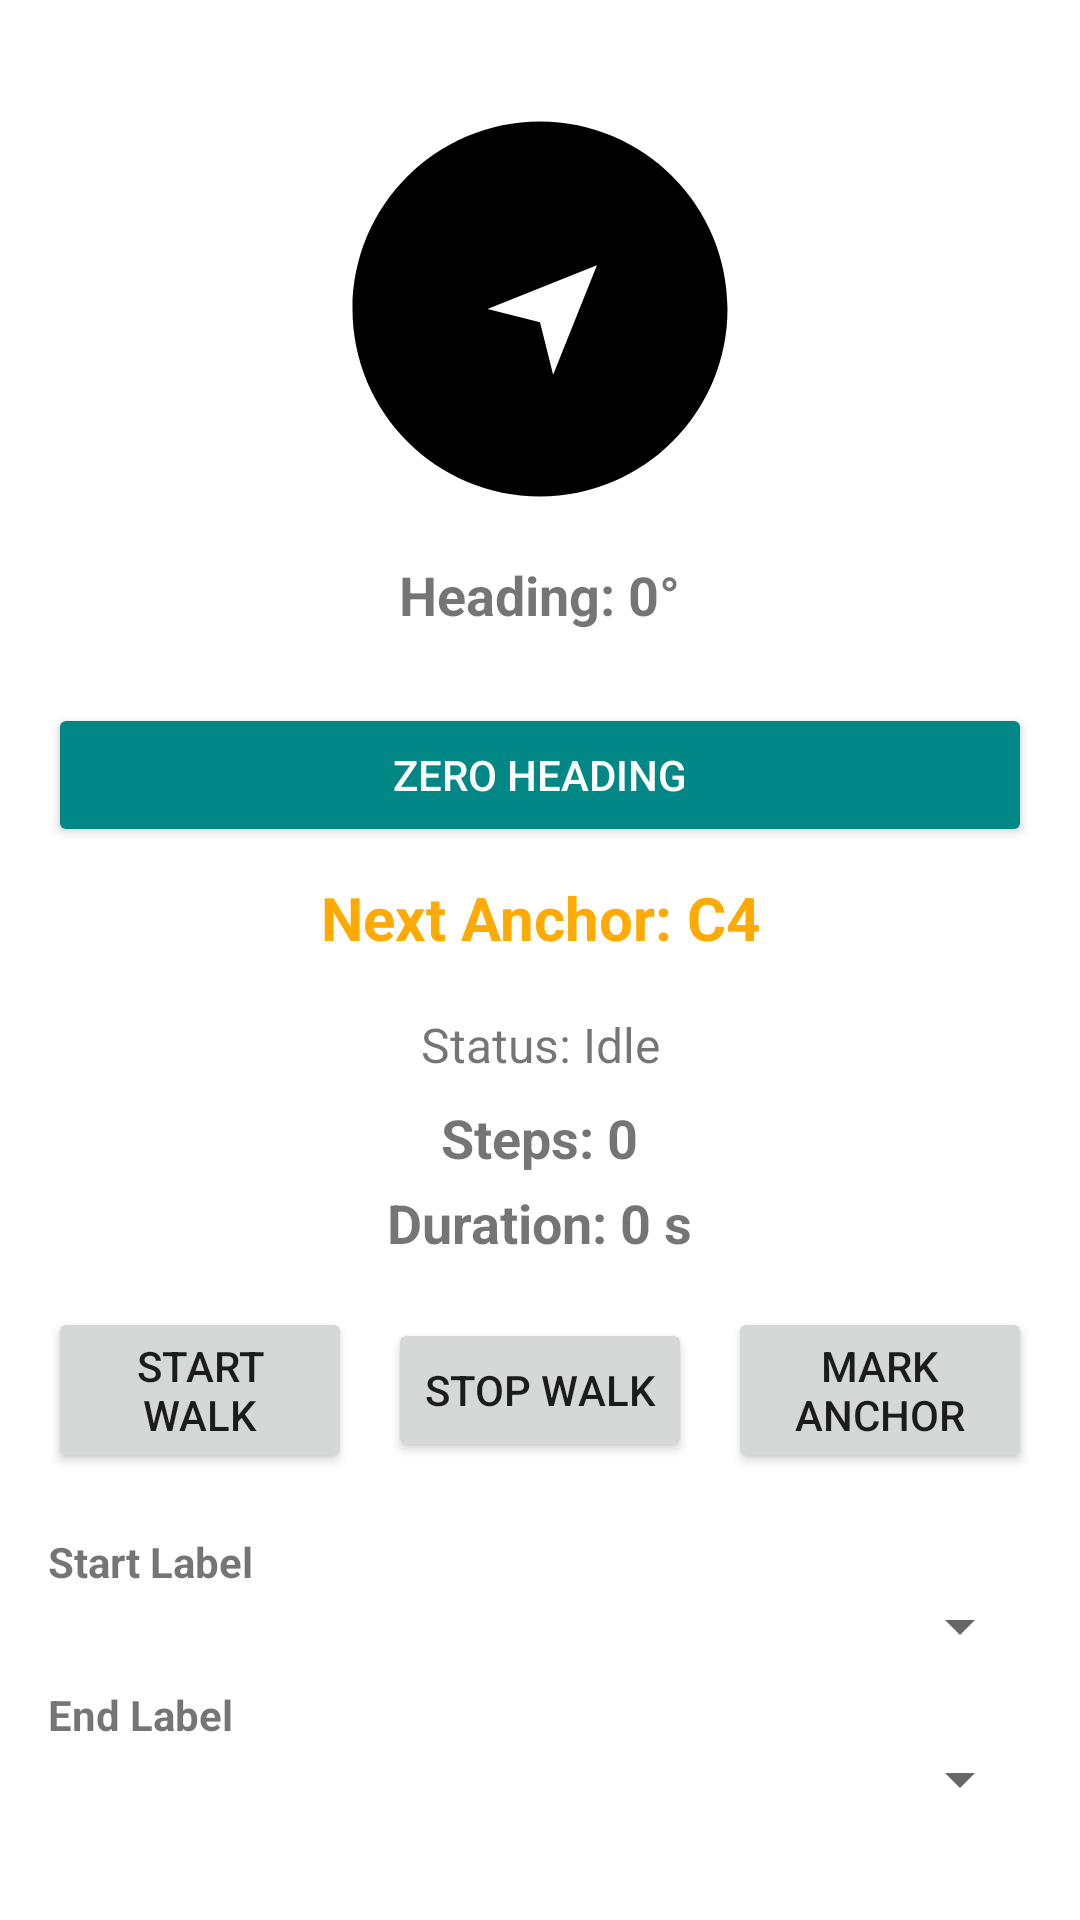

Write the Android layout XML for this screen, with the resource values it uses.
<!-- AndroidManifest.xml: application theme Theme.IPSHelper -->
<!-- res/layout/fragment_walk_mode.xml -->
<?xml version="1.0" encoding="utf-8"?>
<ScrollView xmlns:android="http://schemas.android.com/apk/res/android"
    android:layout_width="match_parent"
    android:layout_height="match_parent"
    android:fillViewport="true">

    <LinearLayout
        android:orientation="vertical"
        android:gravity="center_horizontal"
        android:layout_width="match_parent"
        android:layout_height="wrap_content"
        android:padding="16dp">

        
        <ImageView
            android:id="@+id/compassImage"
            android:layout_width="150dp"
            android:layout_height="150dp"
            android:layout_gravity="center"
            android:layout_marginTop="12dp"
            android:src="@drawable/ic_compass_arrow"
            android:contentDescription="Compass"
            android:rotation="0" />

        
        <TextView
            android:id="@+id/txtHeading"
            android:layout_width="wrap_content"
            android:layout_height="wrap_content"
            android:text="Heading: 0°"
            android:textStyle="bold"
            android:textSize="18sp"
            android:layout_gravity="center_horizontal"
            android:layout_marginTop="8dp"
            android:layout_marginBottom="16dp" />
        
        <Button
            android:id="@+id/btnZeroHeading"
            android:layout_width="match_parent"
            android:layout_height="wrap_content"
            android:text="Zero Heading"
            android:layout_marginTop="8dp"
            android:backgroundTint="@color/teal_700"
            android:textColor="@android:color/white" />


        
        <TextView
            android:id="@+id/txtNextAnchor"
            android:layout_width="match_parent"
            android:layout_height="wrap_content"
            android:text="Next Anchor: C4"
            android:textSize="20sp"
            android:textStyle="bold"
            android:textColor="#FFAA00"
            android:gravity="center"
            android:layout_marginTop="4dp"
            android:layout_marginBottom="12dp"
            android:padding="6dp" />

        
        <TextView
            android:id="@+id/txtStatus"
            android:layout_width="match_parent"
            android:layout_height="wrap_content"
            android:text="Status: Idle"
            android:textSize="16sp"
            android:gravity="center"
            android:layout_marginBottom="8dp" />

        <TextView
            android:id="@+id/txtSteps"
            android:layout_width="wrap_content"
            android:layout_height="wrap_content"
            android:text="Steps: 0"
            android:textSize="18sp"
            android:textStyle="bold"
            android:layout_marginBottom="4dp" />

        <TextView
            android:id="@+id/txtDuration"
            android:layout_width="wrap_content"
            android:layout_height="wrap_content"
            android:text="Duration: 0 s"
            android:textSize="18sp"
            android:textStyle="bold"
            android:layout_marginBottom="16dp" />

        
        <LinearLayout
            android:layout_width="match_parent"
            android:layout_height="wrap_content"
            android:orientation="horizontal"
            android:gravity="center"
            android:layout_marginBottom="12dp">

            <Button
                android:id="@+id/btnStartWalk"
                android:layout_width="0dp"
                android:layout_height="wrap_content"
                android:layout_weight="1"
                android:text="Start Walk"
                android:layout_marginEnd="6dp" />

            <Button
                android:id="@+id/btnStopWalk"
                android:layout_width="0dp"
                android:layout_height="wrap_content"
                android:layout_weight="1"
                android:text="Stop Walk"
                android:layout_marginStart="6dp"
                android:layout_marginEnd="6dp" />

            <Button
                android:id="@+id/btnMarkAnchor"
                android:layout_width="0dp"
                android:layout_height="wrap_content"
                android:layout_weight="1"
                android:text="Mark Anchor"
                android:layout_marginStart="6dp" />
        </LinearLayout>

        
        <TextView
            android:layout_width="match_parent"
            android:layout_height="wrap_content"
            android:text="Start Label"
            android:textStyle="bold"
            android:layout_marginTop="8dp" />

        <Spinner
            android:id="@+id/spinnerStartLabel"
            android:layout_width="match_parent"
            android:layout_height="wrap_content" />

        <TextView
            android:layout_width="match_parent"
            android:layout_height="wrap_content"
            android:text="End Label"
            android:textStyle="bold"
            android:layout_marginTop="8dp" />

        <Spinner
            android:id="@+id/spinnerEndLabel"
            android:layout_width="match_parent"
            android:layout_height="wrap_content" />

    </LinearLayout>
</ScrollView>
<!-- resources referenced by this layout -->
<resources>
  <!-- drawable ic_compass_arrow (drawable) -->
  <vector xmlns:android="http://schemas.android.com/apk/res/android"
      android:width="200dp"
      android:height="200dp"
      android:viewportWidth="24"
      android:viewportHeight="24">
      <path
          android:fillColor="#000000"
          android:pathData="M12,2C6.48,2 2,6.48 2,12s4.48,10 10,10 10,-4.48 10,-10S17.52,2 12,2zM15.5,8.5l-2.8,7-0.7,-2.8-2.8,-0.7 7,-2.8z"/>
  </vector>
  <style name="Theme.IPSHelper" parent="Theme.MaterialComponents.DayNight.DarkActionBar">
          
          <item name="colorPrimary">@color/purple_500</item>
          <item name="colorPrimaryVariant">@color/purple_700</item>
          <item name="colorOnPrimary">@color/white</item>
          
          <item name="colorSecondary">@color/teal_200</item>
          <item name="colorSecondaryVariant">@color/teal_700</item>
          <item name="colorOnSecondary">@color/black</item>
      </style>
  <!-- not gathered from this repository: default colours our renderer supplied (Android Studio template values) -->
  <color name="purple_500">#FF6200EE</color>
  <color name="purple_700">#FF3700B3</color>
  <color name="teal_200">#FF03DAC5</color>
  <color name="teal_700">#FF018786</color>
  <color name="black">#FF000000</color>
  <color name="white">#FFFFFFFF</color>
</resources>
